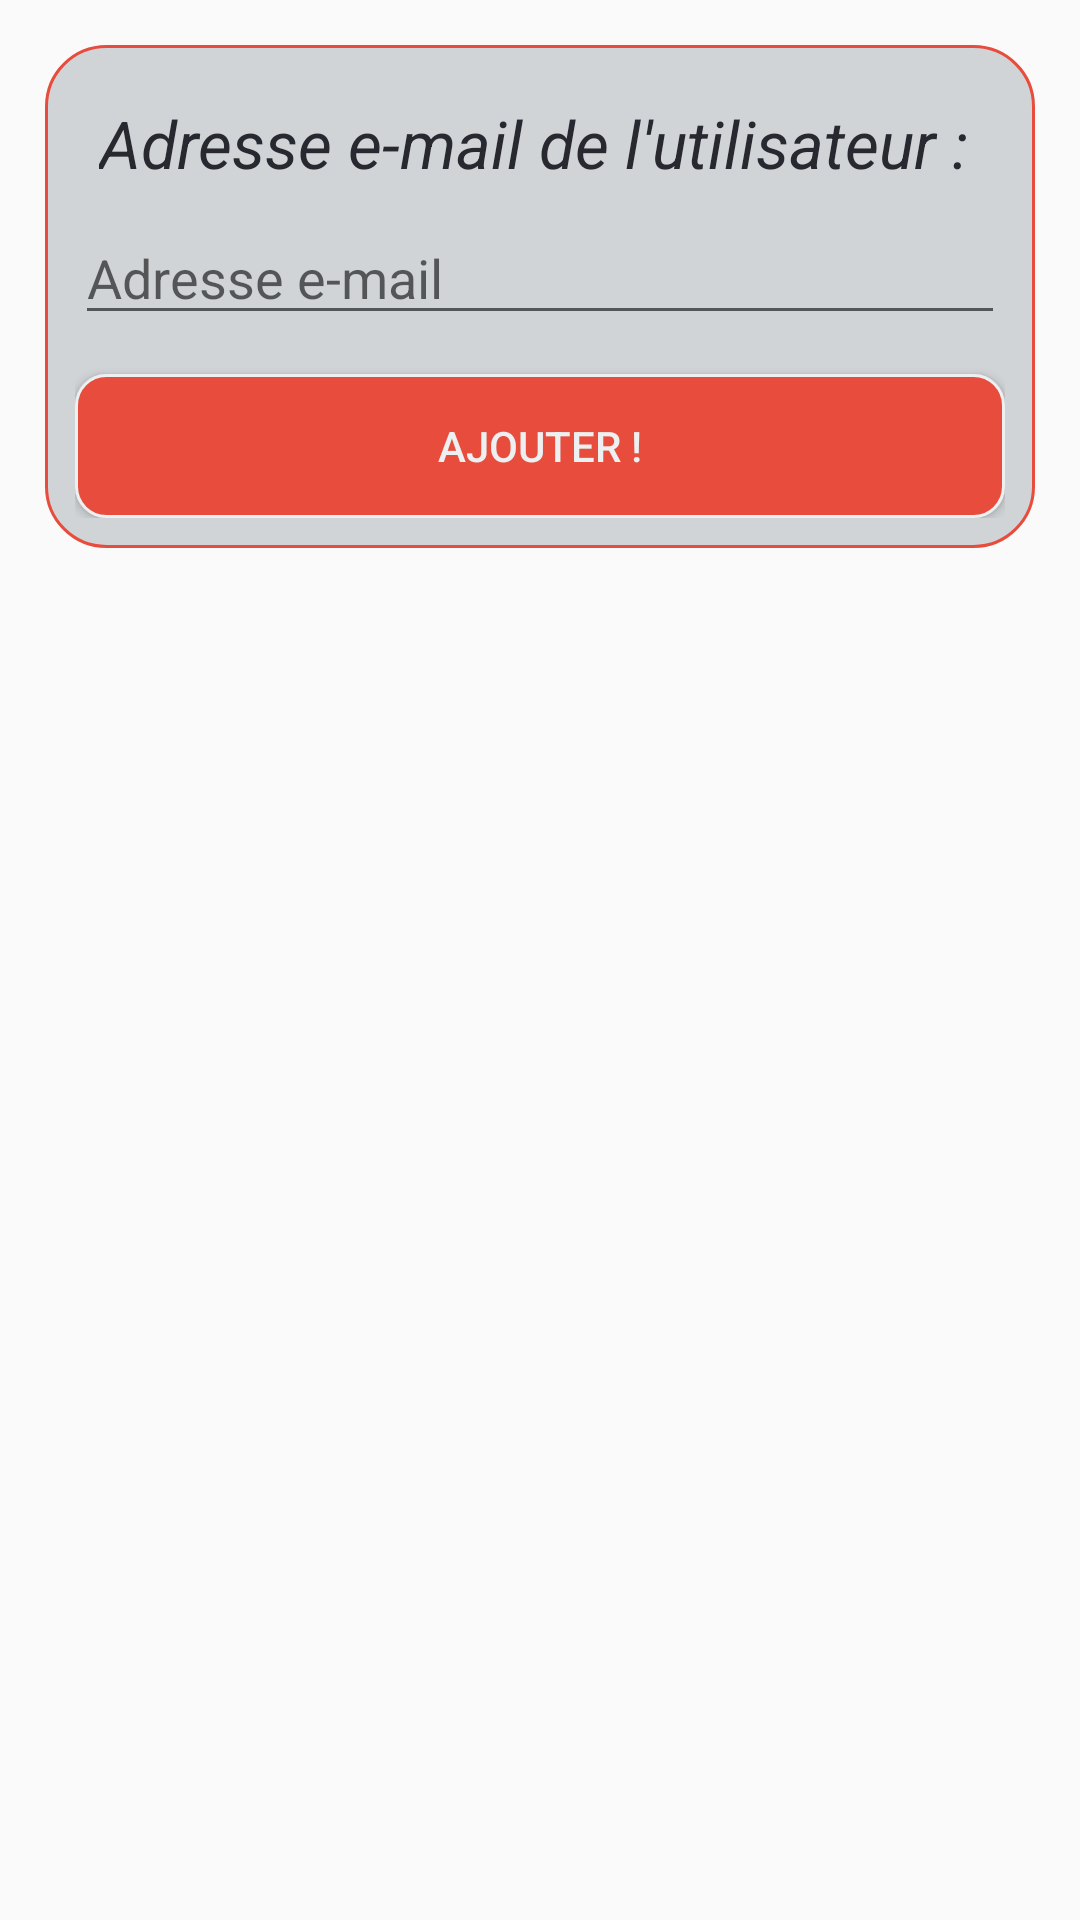

Here is an Android app screen rendered from its layout file. Give the layout XML and the strings, colors and styles it references.
<!-- AndroidManifest.xml: application theme AppTheme -->
<!-- res/layout/activity_ajout_membre.xml -->
<?xml version="1.0" encoding="utf-8"?>
<LinearLayout xmlns:android="http://schemas.android.com/apk/res/android"
    android:orientation="vertical" android:layout_width="match_parent"
    android:layout_height="match_parent">


    <ScrollView
        android:layout_width="match_parent"
        android:layout_height="match_parent"
        android:scrollbars="none">

        <LinearLayout
            android:layout_width="match_parent"
            android:layout_height="wrap_content"
            android:orientation="vertical" >

            <LinearLayout
                android:layout_width="match_parent"
                android:layout_height="match_parent"
                android:background="@drawable/dr_form_add"
                android:orientation="vertical"
                android:layout_marginTop="15dp"
                android:layout_marginLeft="15dp"
                android:layout_marginBottom="15dp"
                android:layout_marginRight="15dp"
                android:weightSum="1">





                <TextView
                    android:layout_width="match_parent"
                    android:layout_height="wrap_content"
                    android:layout_marginTop="8dp"
                    android:layout_marginLeft="8dp"
                    android:text="Adresse e-mail de l'utilisateur :"
                    android:textColor="#282830"
                    android:textSize="22dp"
                    android:textStyle="italic"/>

                <LinearLayout
                    android:layout_width="match_parent"
                    android:layout_height="wrap_content"
                    android:layout_marginTop="8dp"
                    android:layout_marginBottom="8dp">
                    <EditText android:id="@+id/input_mail"
                        android:layout_width="match_parent"
                        android:layout_height="wrap_content"
                        android:inputType="textEmailAddress"
                        android:hint="Adresse e-mail" />
                </LinearLayout>



                <Button
                    android:id="@+id/ajout_button"
                    android:layout_width="match_parent"
                    android:layout_height="wrap_content"
                    android:layout_marginTop="5dp"
                    android:text="AJOUTER !"
                    android:textColor="#ecf0f1"
                    android:background="@drawable/border_add"
                    android:layout_gravity="center_vertical"
                    android:layout_below="@+id/ajout_input_etat"/>



            </LinearLayout>
        </LinearLayout>
    </ScrollView>

</LinearLayout>
<!-- resources referenced by this layout -->
<resources>
  <!-- drawable border_add (drawable) -->
  <?xml version="1.0" encoding="utf-8"?>
  <shape xmlns:android="http://schemas.android.com/apk/res/android"
      android:shape="rectangle">
      <solid android:color="#e74c3c" />
      <corners android:radius="10dp"/>
      <padding android:left="10dp" android:right="10dp" android:top="10dp" android:bottom="10dp"/>
      <stroke android:width="1dip" android:color="#ecf0f1" />
  </shape>
  <!-- drawable dr_form_add (drawable) -->
  <?xml version="1.0" encoding="UTF-8"?>
  <shape xmlns:android="http://schemas.android.com/apk/res/android" android:shape="rectangle">
      <corners android:radius="20dp"/>
      <padding android:left="10dp" android:right="10dp" android:top="10dp" android:bottom="10dp"/>
      <stroke android:width="1dp" android:color="#e74c3c"/>
      <solid android:color="#d1d4d6"></solid>
  </shape>
  <style name="AppTheme" parent="Theme.AppCompat.Light.DarkActionBar">
          
          <item name="colorPrimary">@color/colorPrimary</item>
          <item name="colorPrimaryDark">@color/colorPrimaryDark</item>
          <item name="colorAccent">@color/colorAccent</item>
      </style>
  <color name="colorPrimary">#c0392b</color>
  <color name="colorPrimaryDark">#c0392b</color>
  <color name="colorAccent">#FF4081</color>
</resources>
